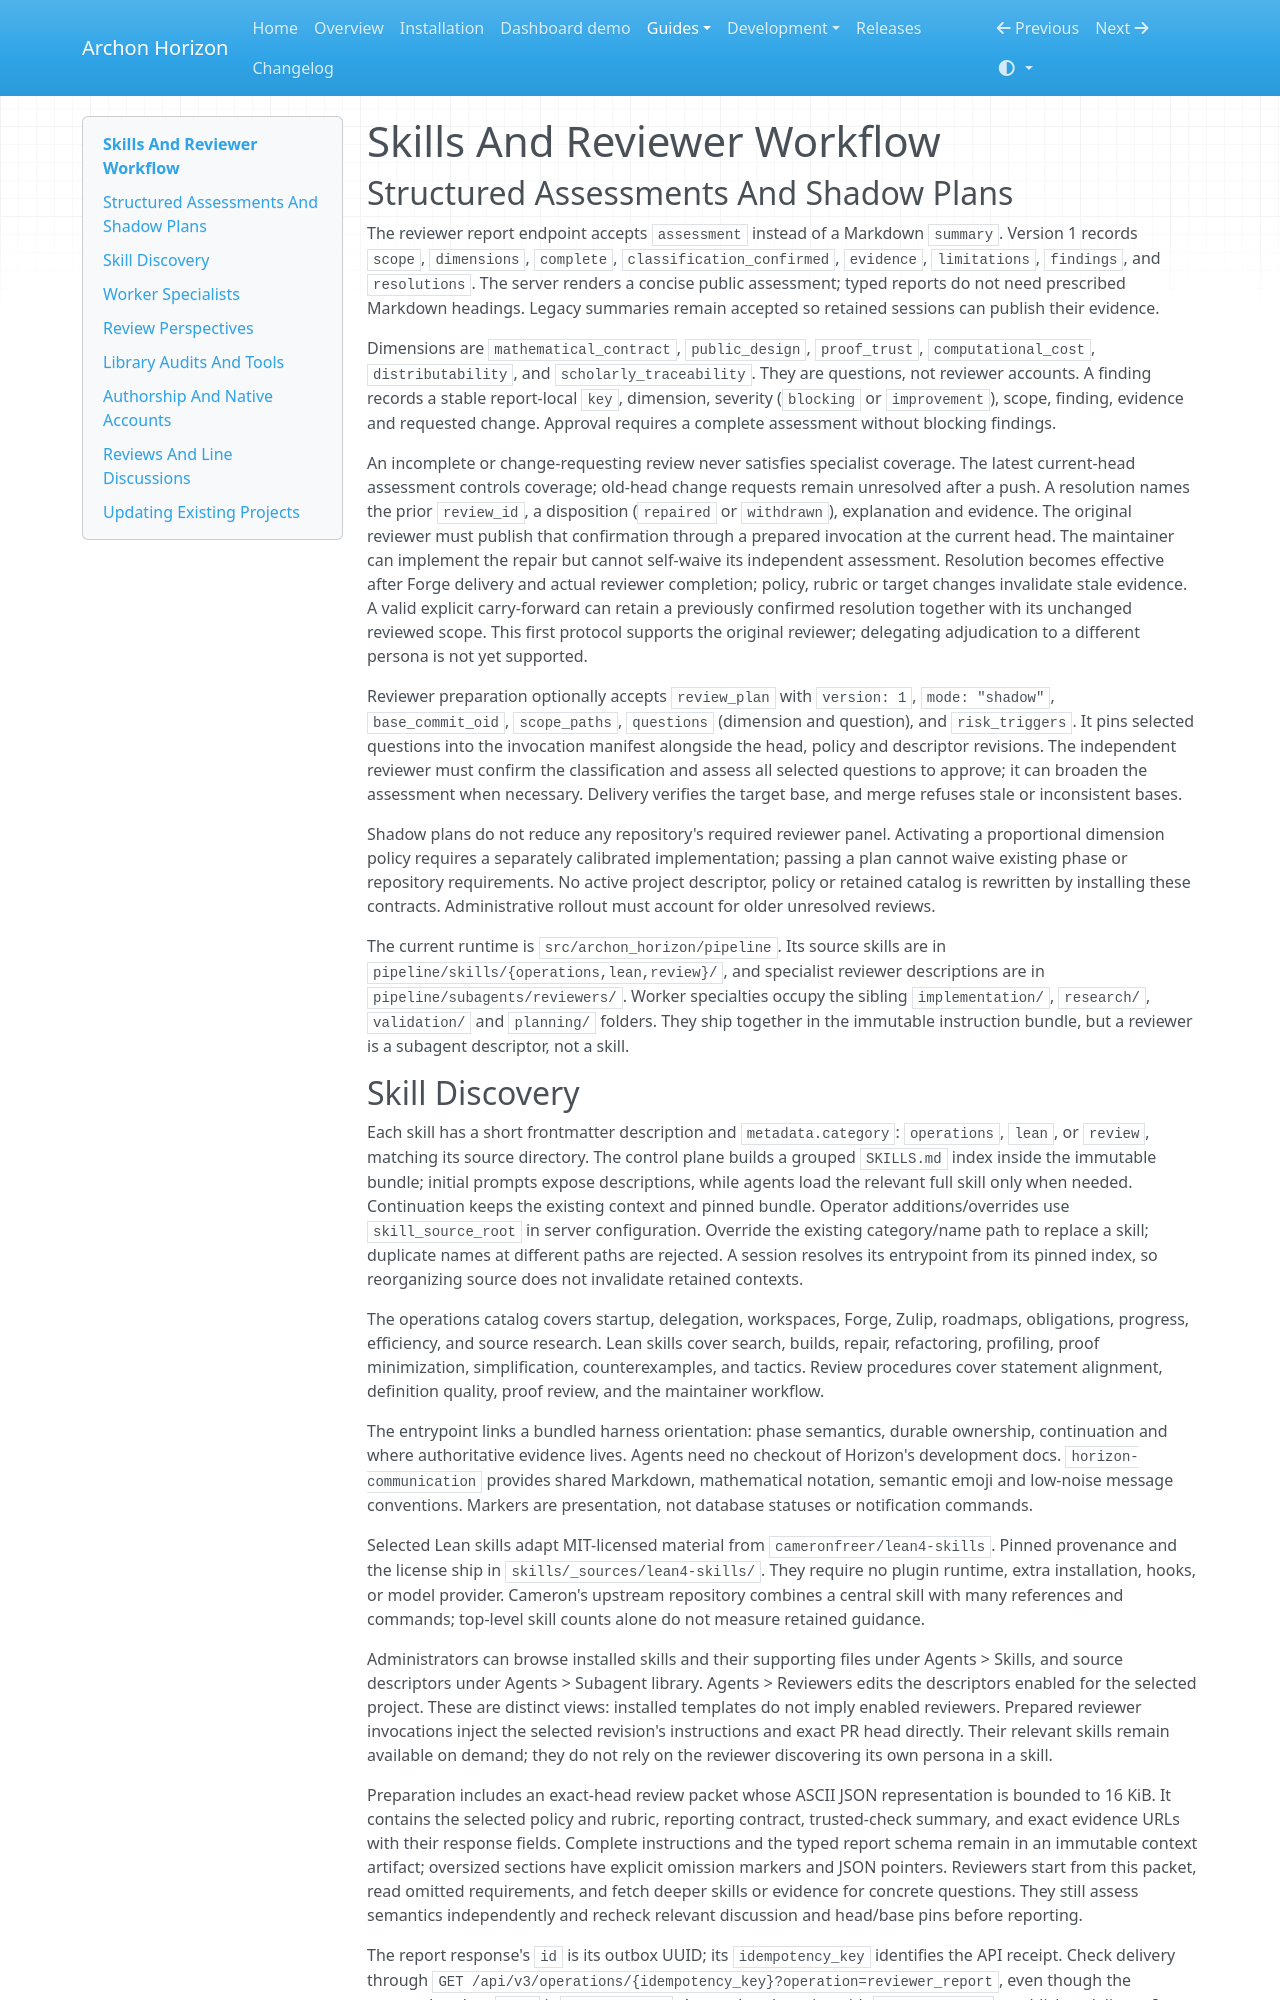

repository: frenzymath/Archon-Horizon · page: pipeline-reviewers/index.html · generator: mkdocs

# Skills And Reviewer Workflow

## Structured Assessments And Shadow Plans

The reviewer report endpoint accepts `assessment` instead of a Markdown `summary`.
Version 1 records `scope`, `dimensions`, `complete`, `classification_confirmed`,
`evidence`, `limitations`, `findings`, and `resolutions`. The server renders a
concise public assessment; typed reports do not need prescribed Markdown headings.
Legacy summaries remain accepted so retained sessions can publish their evidence.

Dimensions are `mathematical_contract`, `public_design`, `proof_trust`,
`computational_cost`, `distributability`, and `scholarly_traceability`. They are
questions, not reviewer accounts. A finding records a stable report-local `key`,
dimension, severity (`blocking` or `improvement`), scope, finding, evidence and
requested change. Approval requires a complete assessment without blocking findings.

An incomplete or change-requesting review never satisfies specialist coverage.
The latest current-head assessment controls coverage; old-head change requests
remain unresolved after a push. A resolution names the prior `review_id`, a
disposition (`repaired` or `withdrawn`), explanation and evidence. The original
reviewer must publish that confirmation through a prepared invocation at the
current head. The maintainer can implement the repair but cannot self-waive its
independent assessment. Resolution becomes effective after Forge delivery and
actual reviewer completion;
policy, rubric or target changes invalidate stale evidence. A valid explicit
carry-forward can retain a previously confirmed resolution together with its
unchanged reviewed scope. This first protocol supports the original reviewer;
delegating adjudication to a different persona is not yet supported.

Reviewer preparation optionally accepts `review_plan` with `version: 1`,
`mode: "shadow"`, `base_commit_oid`, `scope_paths`, `questions` (dimension and
question), and `risk_triggers`. It pins selected questions into the invocation
manifest alongside the head, policy and descriptor revisions. The independent
reviewer must confirm the classification and assess all selected questions to
approve; it can broaden the assessment when necessary. Delivery verifies the
target base, and merge refuses stale or inconsistent bases.

Shadow plans do not reduce any repository's required reviewer panel. Activating a
proportional dimension policy requires a separately calibrated implementation;
passing a plan cannot waive existing phase or repository requirements. No active
project descriptor, policy or retained catalog is rewritten by installing these
contracts. Administrative rollout must account for older unresolved reviews.

The current runtime is `src/archon_horizon/pipeline`. Its source skills are in
`pipeline/skills/{operations,lean,review}/`, and specialist reviewer descriptions
are in `pipeline/subagents/reviewers/`. Worker specialties occupy the sibling
`implementation/`, `research/`, `validation/` and `planning/` folders.
They ship together in the immutable
instruction bundle, but a reviewer is a subagent descriptor, not a skill.

## Skill Discovery

Each skill has a short frontmatter description and `metadata.category`:
`operations`, `lean`, or `review`, matching its source directory. The
control plane builds a grouped `SKILLS.md` index inside the immutable bundle;
initial prompts expose descriptions, while agents load the relevant full skill
only when needed. Continuation keeps the existing context and pinned bundle.
Operator additions/overrides use `skill_source_root` in server configuration.
Override the existing category/name path to replace a skill; duplicate names
at different paths are rejected. A session resolves its entrypoint from its
pinned index, so reorganizing source does not invalidate retained contexts.

The operations catalog covers startup, delegation, workspaces, Forge, Zulip,
roadmaps, obligations, progress, efficiency, and source research. Lean skills
cover search, builds, repair, refactoring, profiling, proof minimization,
simplification, counterexamples, and tactics. Review procedures cover statement
alignment, definition quality, proof review, and the maintainer workflow.

The entrypoint links a bundled harness orientation: phase semantics, durable
ownership, continuation and where authoritative evidence lives. Agents need no
checkout of Horizon's development docs. `horizon-communication` provides shared
Markdown, mathematical notation, semantic emoji and low-noise message conventions.
Markers are presentation, not database statuses or notification commands.

Selected Lean skills adapt MIT-licensed material from `cameronfreer/lean4-skills`.
Pinned provenance and the license ship in `skills/_sources/lean4-skills/`.
They require no plugin runtime, extra installation, hooks, or model provider.
Cameron's upstream repository combines a central skill with many references and
commands; top-level skill counts alone do not measure retained guidance.

Administrators can browse installed skills and their supporting files under
Agents > Skills, and source descriptors under Agents > Subagent library.
Agents > Reviewers edits the descriptors enabled for the selected project.
These are distinct views: installed templates do not imply enabled reviewers.
Prepared reviewer invocations inject the selected revision's instructions and
exact PR head directly. Their relevant skills remain available on demand;
they do not rely on the reviewer discovering its own persona in a skill.

Preparation includes an exact-head review packet whose ASCII JSON representation
is bounded to 16 KiB. It contains the selected policy and rubric, reporting
contract, trusted-check summary, and exact evidence URLs with their response
fields. Complete instructions and the typed report schema remain in an immutable
context artifact; oversized sections have explicit omission markers and JSON
pointers. Reviewers start from this packet, read omitted requirements, and fetch
deeper skills or evidence for concrete questions. They still assess semantics
independently and recheck relevant discussion and head/base pins before reporting.

The report response's `id` is its outbox UUID; its `idempotency_key` identifies
the API receipt. Check delivery through
`GET /api/v3/operations/{idempotency_key}?operation=reviewer_report`, even though
the returned outbox `kind` is `forge_review`. A completed receipt with
`result_ref_id` establishes delivery. It does not finish the provider turn or
establish acceptance of the PR.
